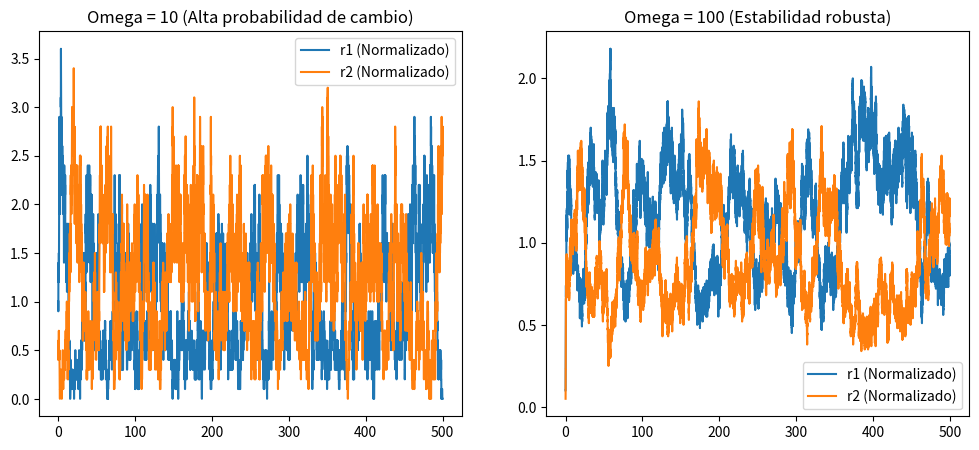

Here is the Python script that generated this plot:
import numpy as np
import matplotlib.pyplot as plt

def gillespie_toggle_switch(alpha, beta, Kr, n, Omega, T_max):
    # Estado inicial: r1 y r2 en número de moléculas (enteros)
    r1, r2 = 10, 5 
    t = 0
    
    # Listas para almacenar la trayectoria
    time_history = [t]
    r1_history = [r1]
    r2_history = [r2]
    
    while t < T_max:
        c1 = r1 / Omega
        c2 = r2 / Omega
        
        # Producción de r1 (inhibida por c2)
        v1 = alpha * Omega / (1 + (c2 / Kr)**n)
        # Producción de r2 (inhibida por c1)
        v2 = alpha * Omega / (1 + (c1 / Kr)**n)
        # Degradación de r1
        v3 = beta * r1
        # Degradación de r2
        v4 = beta * r2
        
        a0 = v1 + v2 + v3 + v4
        
        if a0 == 0: break 
            

        r1_rand = np.random.random()
        dt = -np.log(r1_rand) / a0
        

        r2_rand = np.random.random() * a0
        
        if r2_rand < v1:
            r1 += 1
        elif r2_rand < v1 + v2:
            r2 += 1
        elif r2_rand < v1 + v2 + v3:
            r1 -= 1
        else:
            r2 -= 1
            
        t += dt
        
   
        time_history.append(t)
        r1_history.append(r1)
        r2_history.append(r2)
        
    return np.array(time_history), np.array(r1_history), np.array(r2_history)

# Parámetros del problema
params = {'alpha': 2, 'beta': 1, 'Kr': 1, 'n': 2, 'T_max': 500}

# Simulación con Omega pequeño (Spontaneous switching)
t_low, r1_low, r2_low = gillespie_toggle_switch(**params, Omega=10)

# Simulación con Omega grande (Estabilidad determinista)
t_high, r1_high, r2_high = gillespie_toggle_switch(**params, Omega=100)

plt.figure(figsize=(12, 5))

plt.subplot(1, 2, 1)
plt.plot(t_low, r1_low/10, label='r1 (Normalizado)')
plt.plot(t_low, r2_low/10, label='r2 (Normalizado)')
plt.title("Omega = 10 (Alta probabilidad de cambio)")
plt.legend()

plt.subplot(1, 2, 2)
plt.plot(t_high, r1_high/100, label='r1 (Normalizado)')
plt.plot(t_high, r2_high/100, label='r2 (Normalizado)')
plt.title("Omega = 100 (Estabilidad robusta)")
plt.legend()

plt.show()
